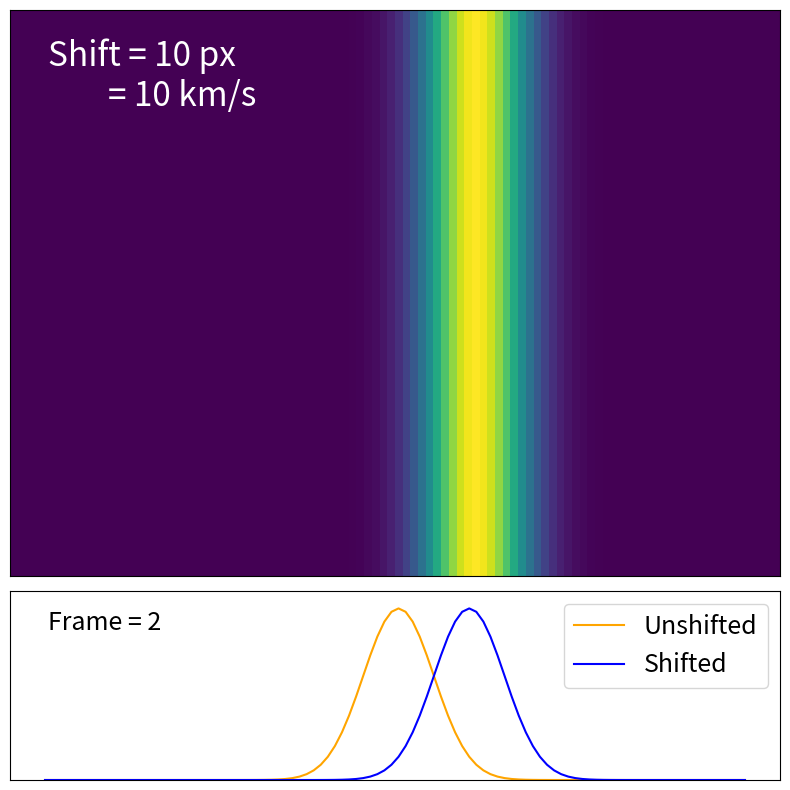

This figure's Python source: (Note: this script raises an exception after producing the figure.)
#!/usr/bin/env python
# -*- coding: utf-8 -*-
"""
# CODE NAME HERE

# CODE DESCRIPTION HERE

Created on 2025-06-12 at 08:52

@author: cook
"""
import numpy as np
import matplotlib.pyplot as plt
from matplotlib.animation import FuncAnimation
from scipy.ndimage import shift

# =============================================================================
# Define variables
# =============================================================================
N_PIXELS = 100
IMG_HEIGHT = 5
TRACE_WID = 10
PIXEL_SHIFT = 0.1  # Try 1, 0.1, 0.01 etc.
SHIFT_NAME = '1/10'
VELO_NAME = '100 m/s'
# -----------------------------------------------------------------------------

# =============================================================================
# Define functions
# =============================================================================
class Shifter():
    def __init__(self, n_pixels=N_PIXELS, img_height=IMG_HEIGHT,
                 trace_wid = TRACE_WID, pixel_shift=PIXEL_SHIFT,
                 shift_name=SHIFT_NAME, velo_name=VELO_NAME):
        # Create x and base trace
        self.x = np.arange(n_pixels)
        self.center = n_pixels // 2
        self.trace = np.exp(-0.5 * ((self.x - self.center) / (trace_wid / 2)) ** 2)
        self.trace_shifted = shift(self.trace, pixel_shift, mode='nearest')

        # Tile vertically
        self.img_original = np.tile(self.trace, (img_height, 1))
        self.img_shifted = np.tile(self.trace_shifted, (img_height, 1))

        self.fig = None
        self.frames = None
        self.im = None
        self.line0 = None
        self.line1 = None
        self.text1 = None
        self.text2 = None

        self.shift_name = shift_name
        self.pixel_shift = pixel_shift
        self.velo_name = velo_name

    def plot(self):
        # Set up figure and axes
        self.fig, self.frames = plt.subplots(2, 1, figsize=(8, 8),
                                             gridspec_kw={'height_ratios': [3, 1]})

        # imshow plot
        shift_text = (f'Shift = {self.shift_name} px \n'
                      f'        = {self.velo_name}')

        self.im = self.frames[0].imshow(self.img_original,
                                   cmap='viridis', aspect='auto')
        self.text1 = self.frames[0].text(0.05, 0.95, shift_text,
                                         color='white', fontsize=24,
                                         ha='left', va='top',
                                         transform=self.frames[0].transAxes)
        self.text2 = self.frames[1].text(0.05, 0.9, 'Frame {0}'.format(1),
                                         color='black', fontsize=18,
                                         ha='left', va='top',
                                         transform=self.frames[1].transAxes)

        self.frames[0].set_xticks([])
        self.frames[0].set_yticks([])
        # line plot
        self.line0, = self.frames[1].plot(self.x, self.trace, color='orange',
                                     label='Unshifted')
        self.line1, = self.frames[1].plot(self.x, self.trace, color='blue',
                                     label=f'Shifted')
        self.frames[1].set_ylim(0, 1.1)
        self.frames[1].set_xticks([])
        self.frames[1].set_yticks([])
        self.frames[1].legend(loc=0, ncol=1, fontsize=18)

        return 0

    # Animation update function
    def update(self, frame):
        if frame % 2 == 0:
            self.im.set_data(self.img_original)
            self.line1.set_ydata(self.trace)
        else:
            self.im.set_data(self.img_shifted)
            self.line1.set_ydata(self.trace_shifted)

        self.text2.set_text(f'Frame = {1 + frame % 2}')

        return [self.im, self.line1, self.text1, self.text2]

    def run(self, interval: int = 1000):
        # Animate: blink once per second
        ani = FuncAnimation(self.fig, self.update, frames=100,
                            interval=interval, blit=True)
        plt.tight_layout()
        ani.save(f'Shift_{self.pixel_shift}.gif', writer='pillow', fps=1)
        plt.show()
        plt.close()


# =============================================================================
# Start of code
# =============================================================================
# Main code here
if __name__ == "__main__":
    # ----------------------------------------------------------------------
    shifts = [10.0, 1.0, 1/10, 1/100, 1/1000]
    shift_names = ['10', '1', '1/10', '1/100', '1/1000']
    velo_names = ['10 km/s', '1 km/s', '100 m/s', '10 m/s', '1 m/s']

    for it in range(len(shifts)):

        print('Shifting {}'.format(shift_names[it]))

        plot = Shifter(pixel_shift=shifts[it], shift_name=shift_names[it],
                       velo_name=velo_names[it])
        plot.plot()
        plot.run()

        uinput = input('Next? [Y]es or [N]o: ')
        # get out
        if 'N' in uinput.upper():
            break




# =============================================================================
# End of code
# =============================================================================
